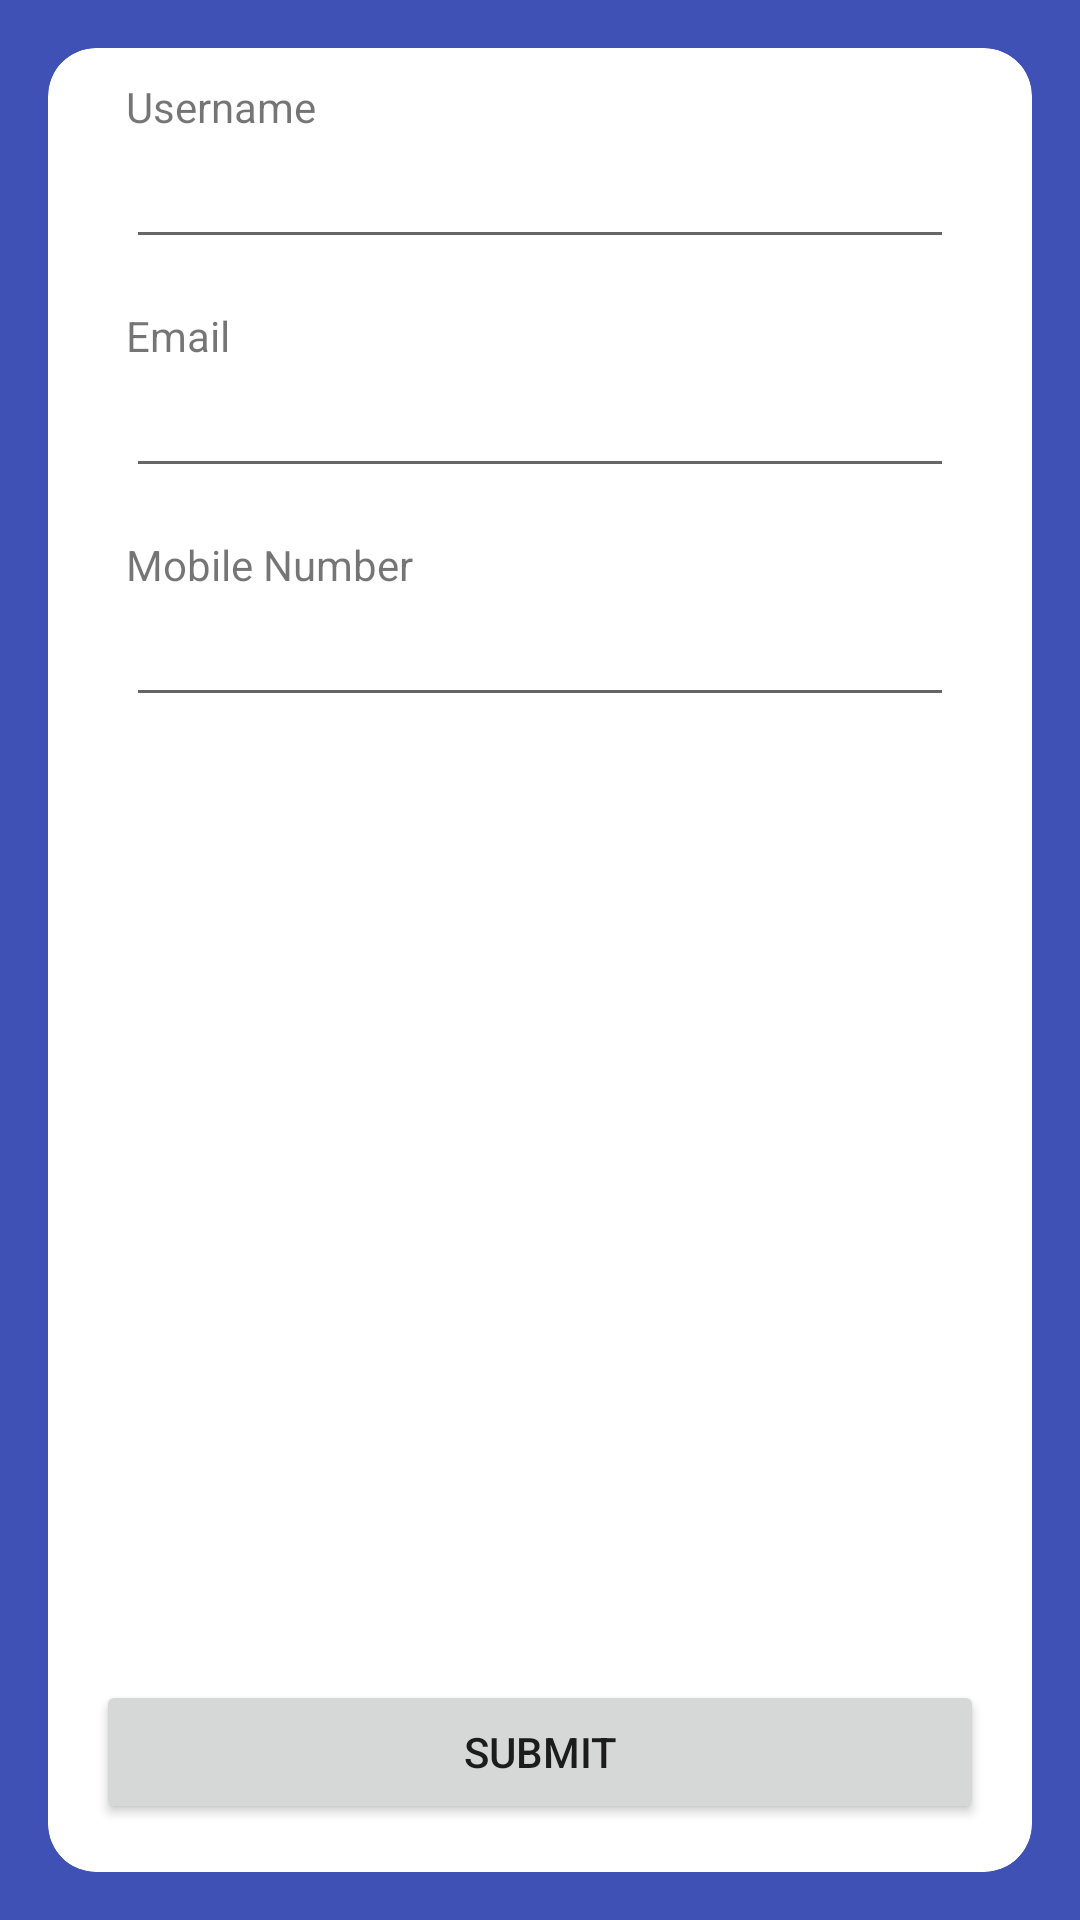

Layout XML and referenced resources for this Android screen:
<!-- AndroidManifest.xml: application theme Theme.TakeYourMed -->
<!-- res/layout/fragment_profile.xml -->
<?xml version="1.0" encoding="utf-8"?>
<androidx.constraintlayout.widget.ConstraintLayout xmlns:android="http://schemas.android.com/apk/res/android"
    xmlns:app="http://schemas.android.com/apk/res-auto"
    xmlns:tools="http://schemas.android.com/tools"
    android:layout_width="match_parent"
    android:layout_height="match_parent"
    android:orientation="vertical"
    android:background="@color/blue"
    tools:context=".ui.profile.ProfileFragment">

    <androidx.cardview.widget.CardView
        android:id="@+id/cardView"
        android:layout_width="match_parent"
        android:layout_height="match_parent"
        android:layout_margin="16dp"
        app:cardCornerRadius="16dp"
        android:padding="10dp"
        tools:layout_editor_absoluteX="16dp"
        tools:layout_editor_absoluteY="16dp">

        <LinearLayout
            android:padding="10dp"
            android:layout_width="match_parent"
            android:layout_height="match_parent"
            android:orientation="vertical">


            <TextView
                android:layout_width="match_parent"
                android:layout_height="wrap_content"
                android:layout_marginLeft="16dp"
                android:layout_marginRight="16dp"
                android:text="Username" />

            <EditText
                android:id="@+id/et_profileUsername"
                android:layout_width="match_parent"
                android:layout_height="wrap_content"
                android:layout_marginLeft="16dp"
                android:layout_marginRight="16dp"
                android:layout_marginBottom="16dp" />

            <TextView
                android:layout_width="match_parent"
                android:layout_height="wrap_content"
                android:layout_marginLeft="16dp"
                android:layout_marginRight="16dp"
                android:text="Email" />

            <EditText
                android:id="@+id/et_profileEmail"
                android:layout_width="match_parent"
                android:layout_height="wrap_content"
                android:layout_marginLeft="16dp"
                android:layout_marginRight="16dp"
                android:layout_marginBottom="16dp" />

            <TextView
                android:layout_width="match_parent"
                android:layout_height="wrap_content"
                android:layout_marginLeft="16dp"
                android:layout_marginRight="16dp"
                android:text="Mobile Number" />

            <EditText
                android:id="@+id/et_profilePhone"
                android:layout_width="match_parent"
                android:layout_height="wrap_content"
                android:layout_marginLeft="16dp"
                android:layout_marginRight="16dp"
                android:layout_marginBottom="16dp" />




        </LinearLayout>

        <Button
            android:id="@+id/btn_updateProfile"
            android:layout_width="match_parent"
            android:layout_height="wrap_content"
            android:layout_gravity="bottom"
            android:layout_margin="16dp"
            android:text="Submit" />
    </androidx.cardview.widget.CardView>

</androidx.constraintlayout.widget.ConstraintLayout>
<!-- resources referenced by this layout -->
<resources>
  <color name="blue">#3f51b5</color>
  <style name="Theme.TakeYourMed" parent="Theme.AppCompat.DayNight">
          
          <item name="colorPrimary">@color/purple_500</item>
          <item name="colorPrimaryVariant">@color/purple_700</item>
          <item name="colorOnPrimary">@color/white</item>
          
          <item name="colorSecondary">@color/teal_200</item>
          <item name="colorSecondaryVariant">@color/teal_700</item>
          <item name="colorOnSecondary">@color/black</item>
          
          <item name="android:statusBarColor" tools:targetApi="l">?attr/colorPrimaryVariant</item>
          
      </style>
  <color name="purple_500">#FF6200EE</color>
  <color name="purple_700">#FF6200EE</color>
  <color name="white">#FFFFFFFF</color>
  <color name="teal_200">#FF03DAC5</color>
  <color name="teal_700">#FF018786</color>
  <color name="black">#FF000000</color>
</resources>
